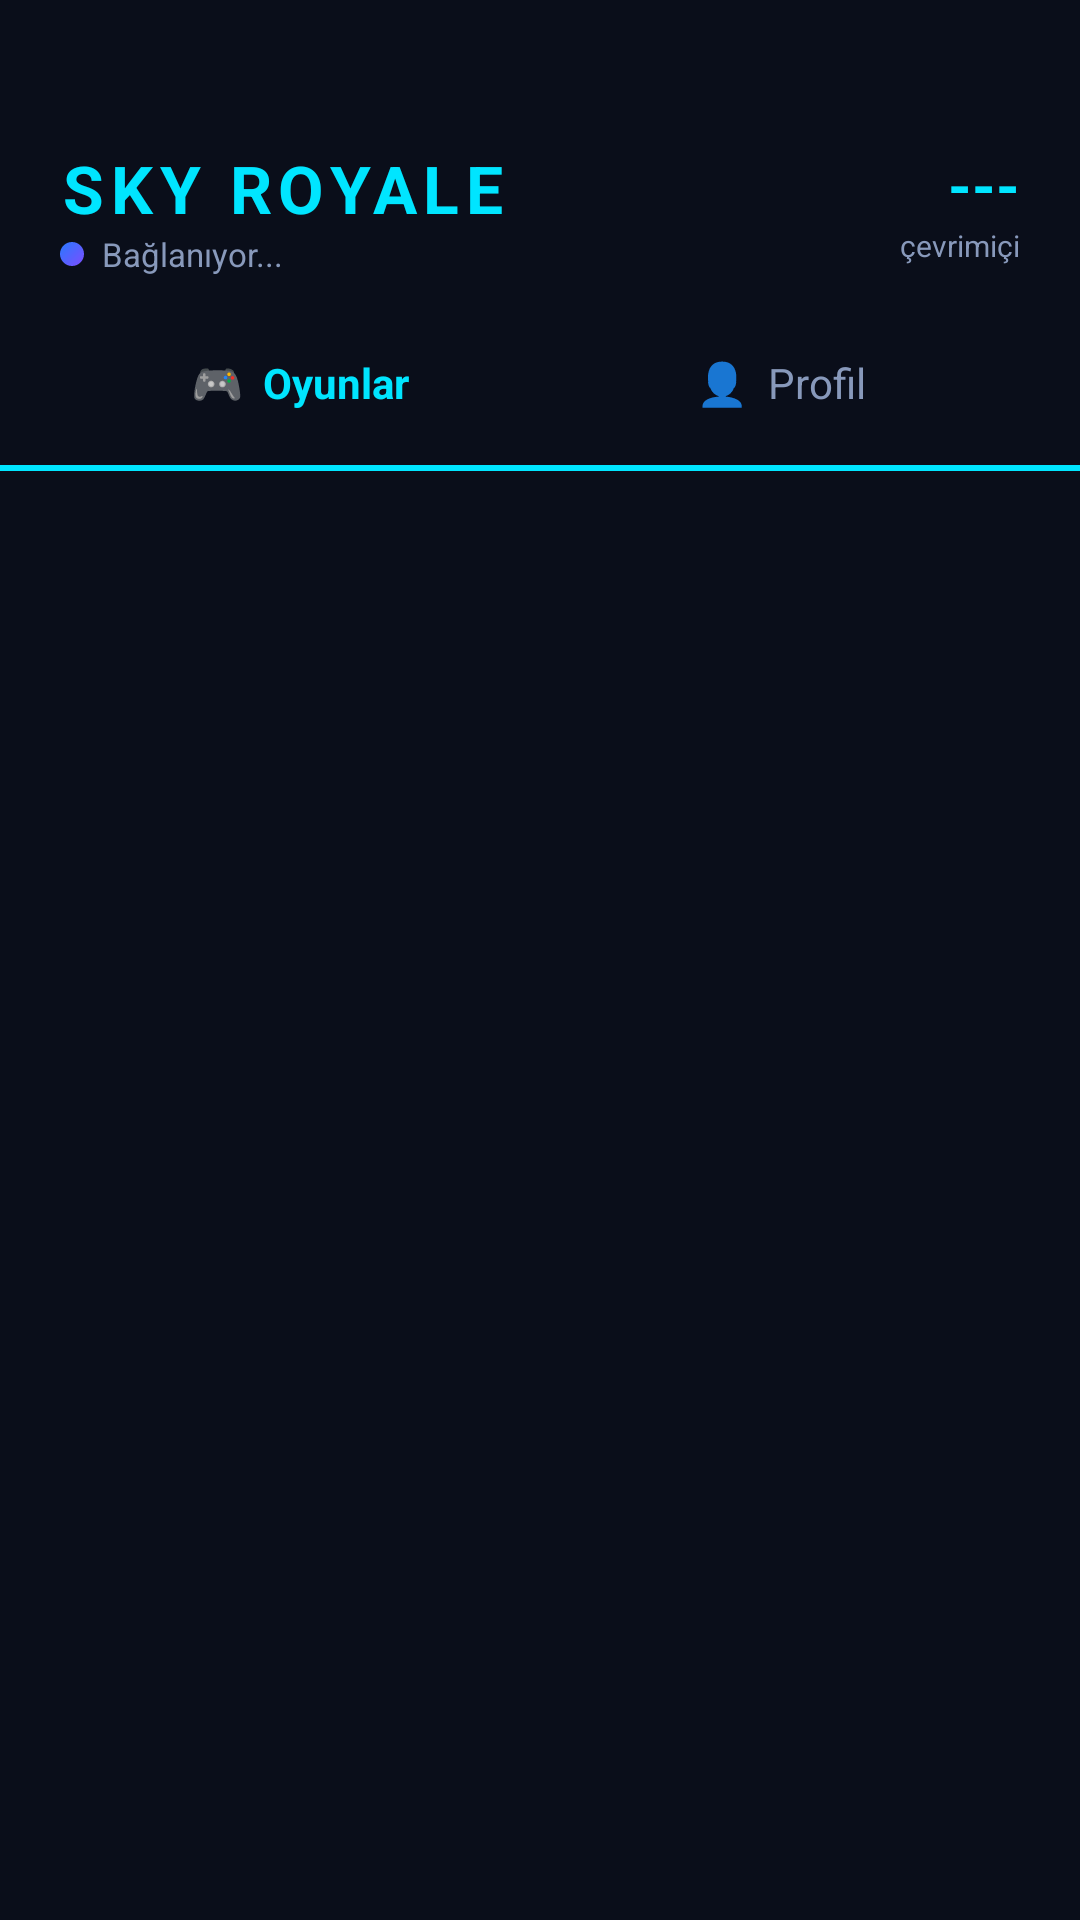

Android layout source for this screen:
<!-- AndroidManifest.xml: application theme Theme.SkyRoyale -->
<!-- res/layout/activity_main.xml -->
<?xml version="1.0" encoding="utf-8"?>
<androidx.constraintlayout.widget.ConstraintLayout
    xmlns:android="http://schemas.android.com/apk/res/android"
    xmlns:app="http://schemas.android.com/apk/res-auto"
    android:layout_width="match_parent"
    android:layout_height="match_parent"
    android:background="@color/bg_dark">

    
    <LinearLayout
        android:id="@+id/header"
        android:layout_width="match_parent"
        android:layout_height="wrap_content"
        android:orientation="horizontal"
        android:paddingHorizontal="20dp"
        android:paddingTop="48dp"
        android:paddingBottom="16dp"
        android:background="@color/bg_dark"
        app:layout_constraintTop_toTopOf="parent">

        <LinearLayout
            android:layout_width="0dp"
            android:layout_height="wrap_content"
            android:layout_weight="1"
            android:orientation="vertical">

            <TextView
                android:layout_width="wrap_content"
                android:layout_height="wrap_content"
                android:text="SKY ROYALE"
                android:textColor="#00E5FF"
                android:textSize="22sp"
                android:textStyle="bold"
                android:letterSpacing="0.1"/>

            <LinearLayout
                android:layout_width="wrap_content"
                android:layout_height="wrap_content"
                android:orientation="horizontal"
                android:gravity="center_vertical">

                <View
                    android:layout_width="8dp"
                    android:layout_height="8dp"
                    android:background="@drawable/bg_avatar"
                    android:layout_marginEnd="6dp"/>

                <TextView
                    android:id="@+id/tvServerStatus"
                    android:layout_width="wrap_content"
                    android:layout_height="wrap_content"
                    android:text="Bağlanıyor..."
                    android:textColor="#8899BB"
                    android:textSize="11sp"/>
            </LinearLayout>
        </LinearLayout>

        
        <LinearLayout
            android:layout_width="wrap_content"
            android:layout_height="wrap_content"
            android:orientation="vertical"
            android:gravity="end">

            <TextView
                android:id="@+id/tvOnlineCount"
                android:layout_width="wrap_content"
                android:layout_height="wrap_content"
                android:text="---"
                android:textColor="#00E5FF"
                android:textSize="20sp"
                android:textStyle="bold"/>

            <TextView
                android:layout_width="wrap_content"
                android:layout_height="wrap_content"
                android:text="çevrimiçi"
                android:textColor="#8899BB"
                android:textSize="10sp"/>
        </LinearLayout>
    </LinearLayout>

    
    <LinearLayout
        android:id="@+id/tabBar"
        android:layout_width="match_parent"
        android:layout_height="wrap_content"
        android:orientation="horizontal"
        android:paddingHorizontal="20dp"
        android:paddingBottom="8dp"
        app:layout_constraintTop_toBottomOf="@id/header">

        <TextView
            android:id="@+id/tabGames"
            android:layout_width="0dp"
            android:layout_height="wrap_content"
            android:layout_weight="1"
            android:text="🎮  Oyunlar"
            android:textColor="#00E5FF"
            android:textSize="14sp"
            android:textStyle="bold"
            android:gravity="center"
            android:paddingVertical="10dp"/>

        <TextView
            android:id="@+id/tabProfile"
            android:layout_width="0dp"
            android:layout_height="wrap_content"
            android:layout_weight="1"
            android:text="👤  Profil"
            android:textColor="#8899BB"
            android:textSize="14sp"
            android:gravity="center"
            android:paddingVertical="10dp"/>
    </LinearLayout>

    
    <View
        android:id="@+id/divider"
        android:layout_width="match_parent"
        android:layout_height="1dp"
        android:background="@color/divider"
        app:layout_constraintTop_toBottomOf="@id/tabBar"/>

    
    <View
        android:id="@+id/tabIndicator"
        android:layout_width="0dp"
        android:layout_height="2dp"
        android:background="#00E5FF"
        app:layout_constraintTop_toBottomOf="@id/tabBar"
        app:layout_constraintStart_toStartOf="parent"
        app:layout_constraintEnd_toEndOf="parent"
        android:layout_marginEnd="0dp"/>

    
    <FrameLayout
        android:id="@+id/contentContainer"
        android:layout_width="match_parent"
        android:layout_height="0dp"
        app:layout_constraintTop_toBottomOf="@id/divider"
        app:layout_constraintBottom_toBottomOf="parent"/>

</androidx.constraintlayout.widget.ConstraintLayout>
<!-- resources referenced by this layout -->
<resources>
  <color name="bg_dark">#0A0E1A</color>
  <color name="divider">#1E2D45</color>
  <!-- drawable bg_avatar (drawable) -->
  <?xml version="1.0" encoding="utf-8"?>
  <shape xmlns:android="http://schemas.android.com/apk/res/android"
      android:shape="oval">
      <gradient
          android:startColor="#7C4DFF"
          android:endColor="#2979FF"
          android:angle="135" />
  </shape>
  <style name="Theme.SkyRoyale" parent="Theme.MaterialComponents.DayNight.NoActionBar">
          <item name="colorPrimary">@color/accent_cyan</item>
          <item name="colorPrimaryVariant">@color/accent_blue</item>
          <item name="colorOnPrimary">@color/bg_dark</item>
          <item name="colorSurface">@color/bg_card</item>
          <item name="android:colorBackground">@color/bg_dark</item>
          <item name="android:windowBackground">@color/bg_dark</item>
          <item name="android:statusBarColor">@color/bg_dark</item>
          <item name="android:navigationBarColor">@color/bg_dark</item>
      </style>
  <color name="accent_cyan">#00E5FF</color>
  <color name="accent_blue">#2979FF</color>
  <color name="bg_card">#111827</color>
</resources>
